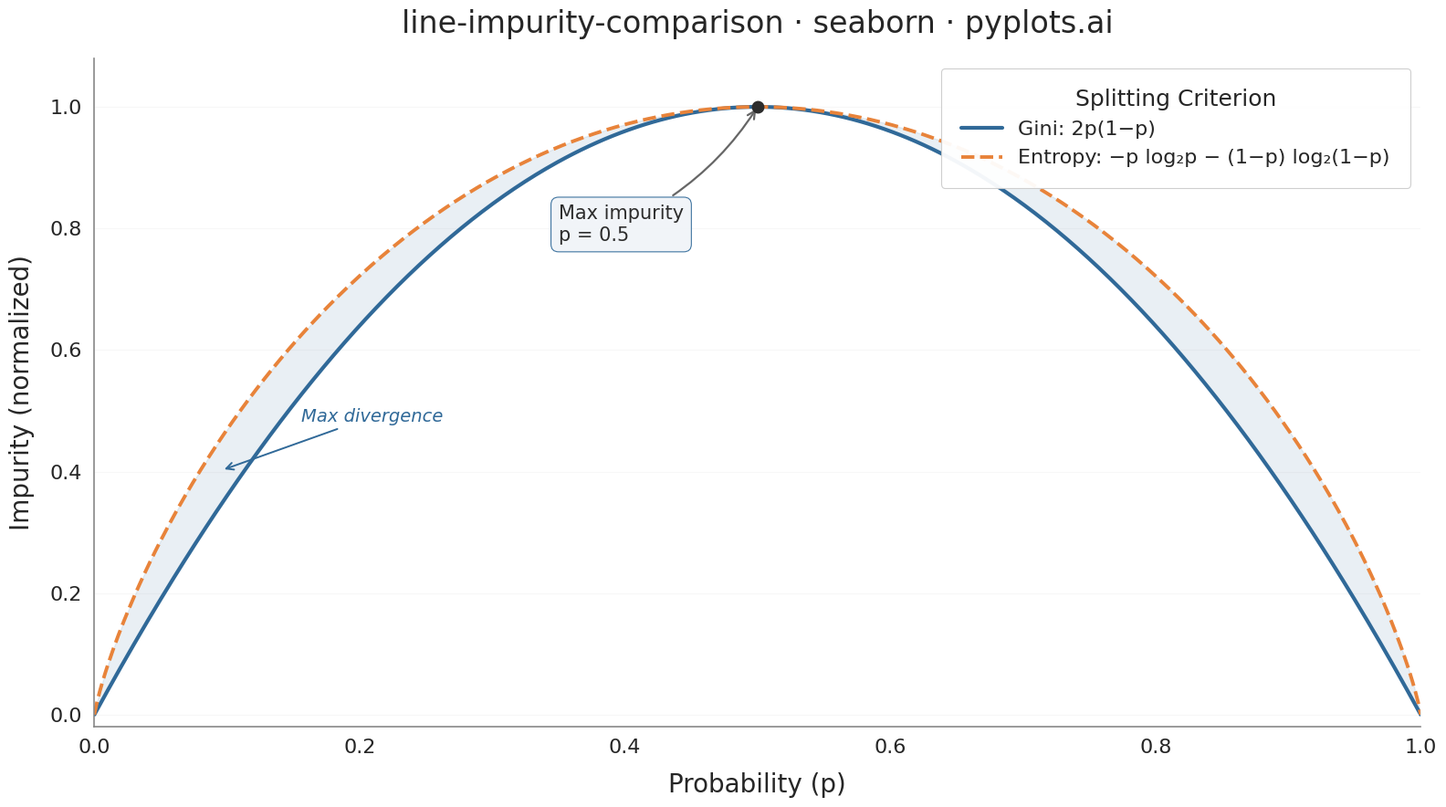

The matplotlib source for this figure:
"""pyplots.ai
line-impurity-comparison: Gini Impurity vs Entropy Comparison
Library: seaborn 0.13.2 | Python 3.14.3
Quality: 85/100 | Created: 2026-02-17
"""

import matplotlib.pyplot as plt
import numpy as np
import seaborn as sns


# Data
p = np.linspace(0, 1, 500)

gini = 2 * p * (1 - p)
gini_normalized = gini / gini.max()

# Entropy with edge case handling (0 at p=0 and p=1)
entropy = np.zeros_like(p)
mask = (p > 0) & (p < 1)
entropy[mask] = -p[mask] * np.log2(p[mask]) - (1 - p[mask]) * np.log2(1 - p[mask])
entropy_normalized = entropy / entropy.max()

# Plot setup
sns.set_theme(
    style="whitegrid",
    rc={
        "axes.grid.axis": "y",
        "grid.alpha": 0.15,
        "grid.linewidth": 0.8,
        "axes.edgecolor": "#888888",
        "axes.linewidth": 1.2,
        "font.family": "sans-serif",
    },
)

fig, ax = plt.subplots(figsize=(16, 9))

palette = sns.color_palette(["#306998", "#E8833A"])

# Shaded divergence region between curves
ax.fill_between(p, gini_normalized, entropy_normalized, alpha=0.10, color=palette[0], zorder=1)

# Plot lines using seaborn
sns.lineplot(x=p, y=gini_normalized, color=palette[0], linewidth=3, linestyle="-", label="Gini: 2p(1\u2212p)", ax=ax)
sns.lineplot(
    x=p,
    y=entropy_normalized,
    color=palette[1],
    linewidth=2.8,
    linestyle="--",
    label="Entropy: \u2212p log\u2082p \u2212 (1\u2212p) log\u2082(1\u2212p)",
    ax=ax,
)

# Max divergence annotation — positioned close to the divergence region
divergence = np.abs(entropy_normalized - gini_normalized)
max_div_idx = np.argmax(divergence)
mid_y = (gini_normalized[max_div_idx] + entropy_normalized[max_div_idx]) / 2

ax.annotate(
    "Max divergence",
    xy=(p[max_div_idx], mid_y),
    xytext=(p[max_div_idx] + 0.06, mid_y + 0.08),
    fontsize=14,
    fontstyle="italic",
    color=palette[0],
    arrowprops={"arrowstyle": "->", "color": palette[0], "lw": 1.4},
)

# Max impurity annotation at p=0.5
ax.plot(0.5, 1.0, "o", color="#2c2c2c", markersize=9, zorder=5)
ax.annotate(
    "Max impurity\np = 0.5",
    xy=(0.5, 1.0),
    xytext=(0.35, 0.78),
    fontsize=15,
    fontweight="medium",
    color="#2c2c2c",
    arrowprops={"arrowstyle": "->", "color": "#666666", "lw": 1.6, "connectionstyle": "arc3,rad=0.15"},
    bbox={"boxstyle": "round,pad=0.4", "facecolor": "#f0f4f8", "edgecolor": palette[0], "alpha": 0.92, "lw": 0.8},
)

# Style
ax.set_xlabel("Probability (p)", fontsize=20, labelpad=12)
ax.set_ylabel("Impurity (normalized)", fontsize=20, labelpad=12)
ax.set_title("line-impurity-comparison \u00b7 seaborn \u00b7 pyplots.ai", fontsize=24, fontweight="medium", pad=20)
ax.tick_params(axis="both", labelsize=16)
ax.set_xlim(0, 1)
ax.set_ylim(-0.02, 1.08)

sns.despine(ax=ax, top=True, right=True)

# Legend
legend = ax.legend(
    title="Splitting Criterion",
    title_fontsize=18,
    fontsize=16,
    loc="upper right",
    framealpha=0.95,
    edgecolor="#cccccc",
    fancybox=True,
    borderpad=1.0,
)
legend.get_frame().set_linewidth(0.8)

plt.tight_layout()
plt.savefig("plot.png", dpi=300, bbox_inches="tight")
